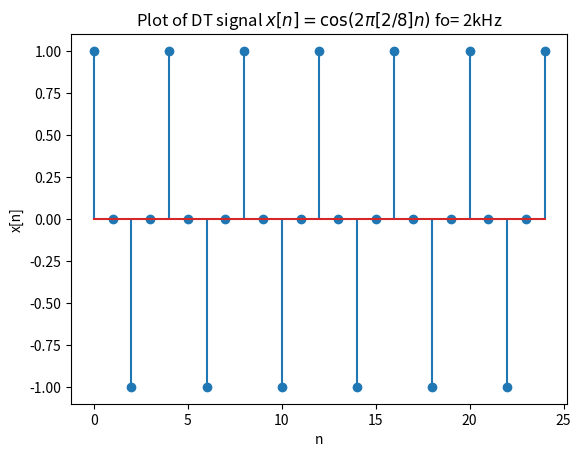

Python code for this plot:
#!/usr/bin/env python
# -*- coding: utf-8 -*-
#
#  Graph2.py
#  
#  Copyright 2019 shreyas <shreyas@shreyas-Inspiron-5570>
#  
#  This program is free software; you can redistribute it and/or modify
#  it under the terms of the GNU General Public License as published by
#  the Free Software Foundation; either version 2 of the License, or
#  (at your option) any later version.
#  
#  This program is distributed in the hope that it will be useful,
#  but WITHOUT ANY WARRANTY; without even the implied warranty of
#  MERCHANTABILITY or FITNESS FOR A PARTICULAR PURPOSE.  See the
#  GNU General Public License for more details.
#  
#  You should have received a copy of the GNU General Public License
#  along with this program; if not, write to the Free Software
#  Foundation, Inc., 51 Franklin Street, Fifth Floor, Boston,
#  MA 02110-1301, USA.
#  
#  
import numpy as np
import matplotlib.pyplot as plt

n = np.arange(25)



x = np.cos(2 * np.pi *2 * 0.125 * n )

plt.xlabel('n')

plt.ylabel('x[n]')
plt.title(r'Plot of DT signal $x[n] =  \cos(2\pi [2/8] n )$ fo= 2kHz')

plt.stem(n, x)
plt.show()
